Photos from the image-classification dataset "dataset" in the GitHub repository SachinSB06/UAQE. Its 7 classes are: solder bridge, clean - no defect, cmp, crack, open solder joint, solder particle, via defect.

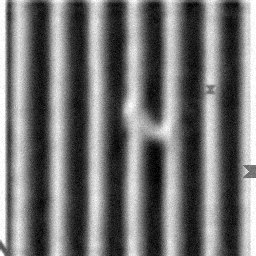
Label: solder bridge

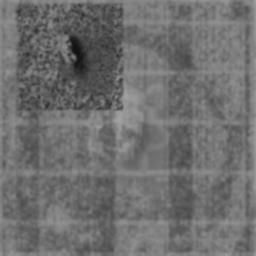
Label: solder particle

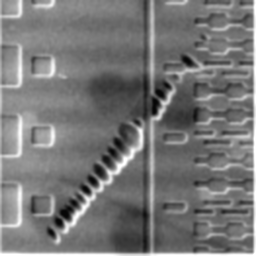
Label: cmp

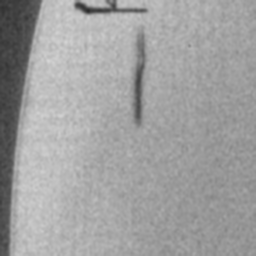
Label: crack

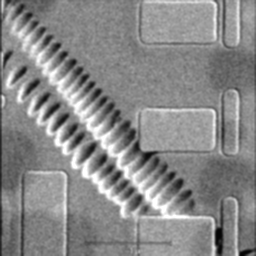
Label: cmp

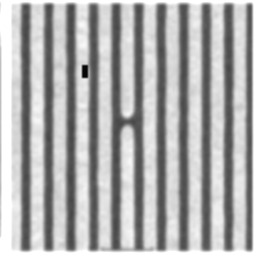
Label: open solder joint
